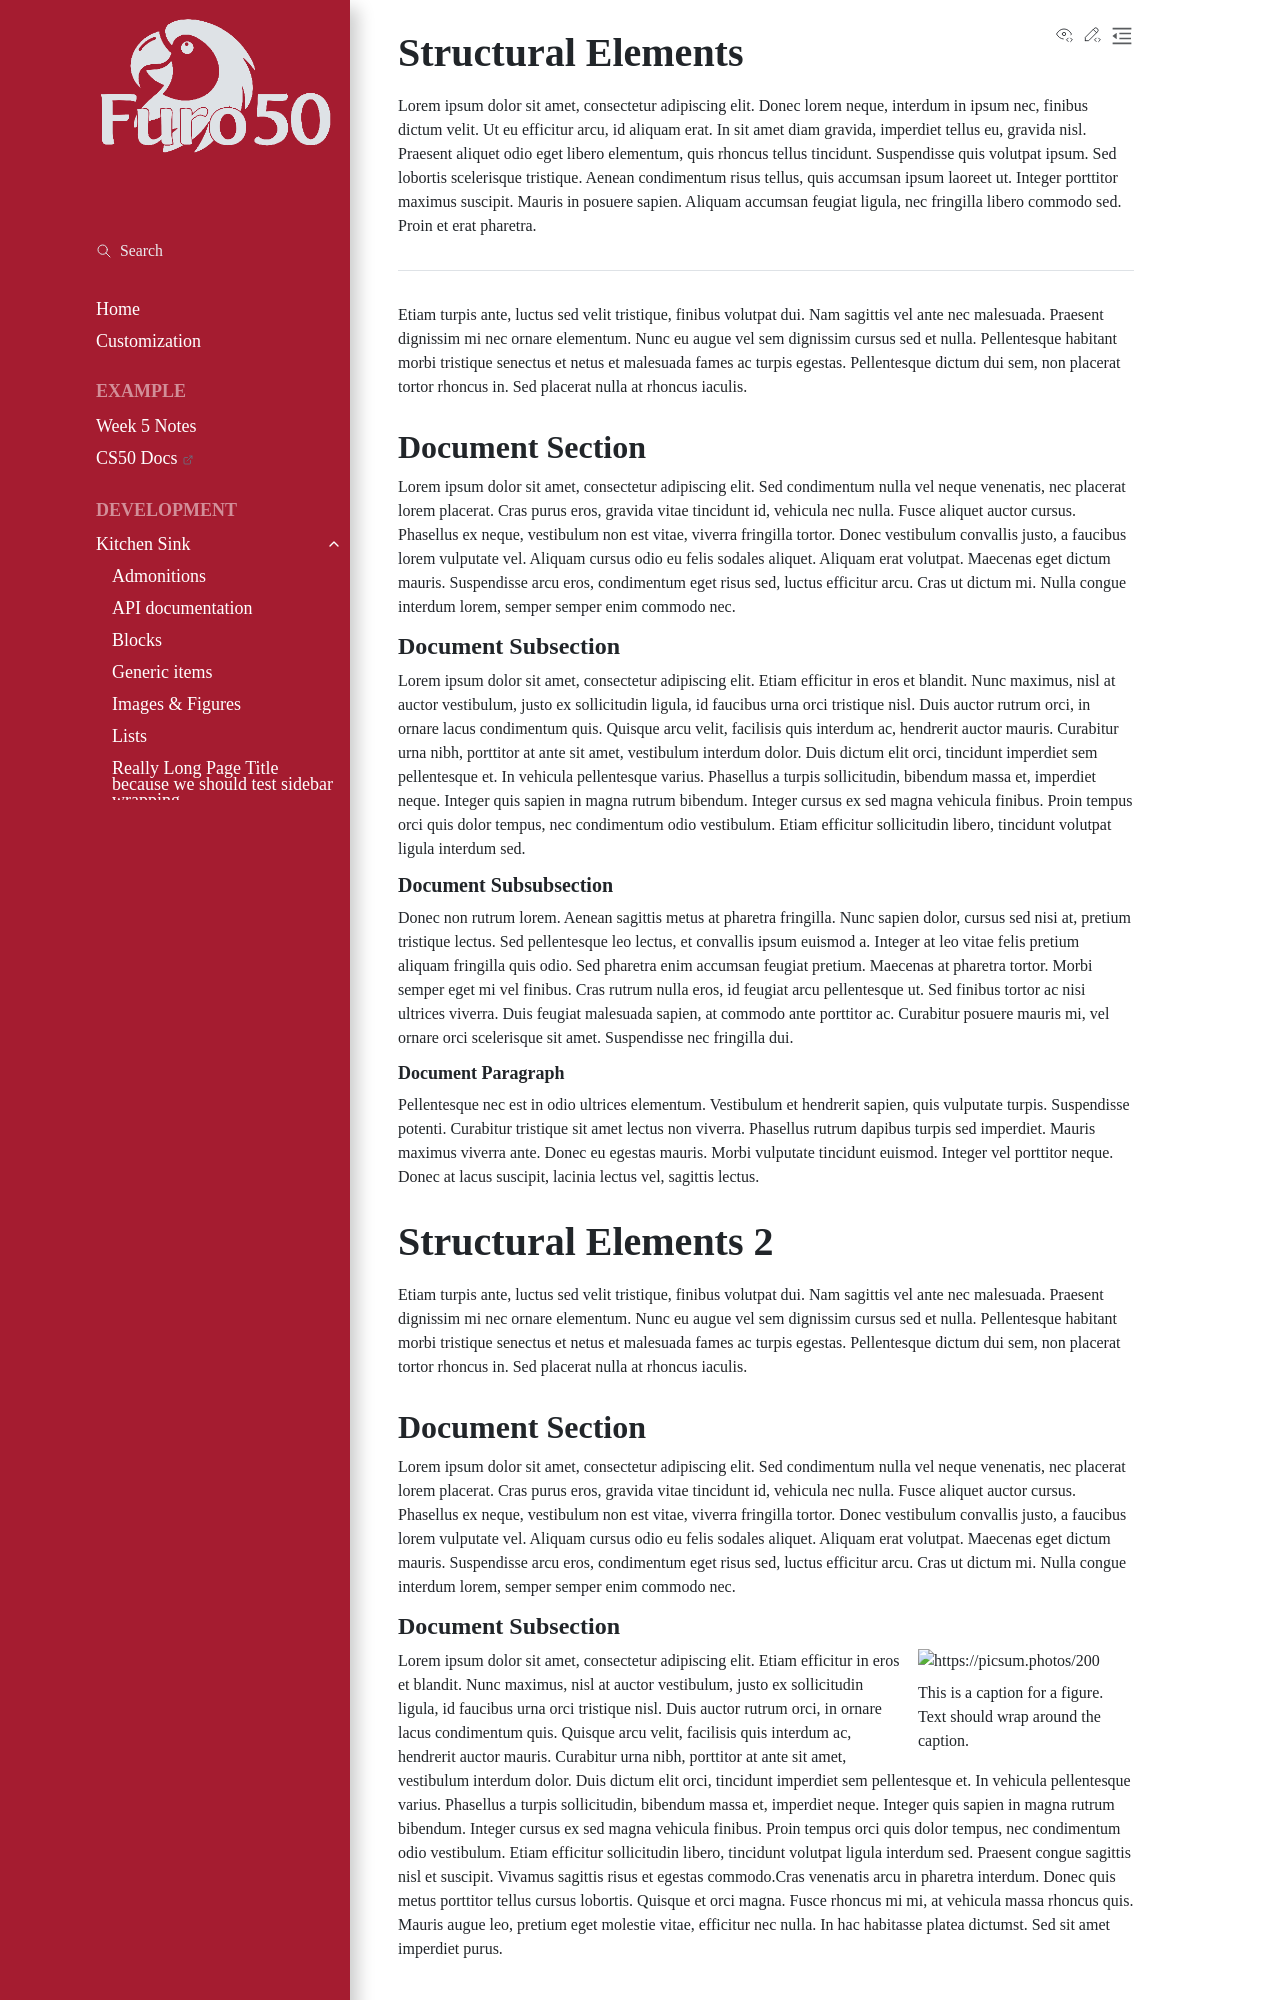

repository: ABD-01/furo50 · page: kitchen-sink/structure/index.html · generator: sphinx

..
   Copyright (c) 2021 Pradyun Gedam
   Licensed under Creative Commons Attribution-ShareAlike 4.0 International License
   SPDX-License-Identifier: CC-BY-SA-4.0

*******************
Structural Elements
*******************

Lorem ipsum dolor sit amet, consectetur adipiscing elit. Donec lorem neque, interdum in ipsum nec,
finibus dictum velit. Ut eu efficitur arcu, id aliquam erat. In sit amet diam gravida, imperdiet tellus eu,
gravida nisl. Praesent aliquet odio eget libero elementum, quis rhoncus tellus tincidunt.
Suspendisse quis volutpat ipsum. Sed lobortis scelerisque tristique. Aenean condimentum risus tellus,
quis accumsan ipsum laoreet ut. Integer porttitor maximus suscipit. Mauris in posuere sapien.
Aliquam accumsan feugiat ligula, nec fringilla libero commodo sed. Proin et erat pharetra.

---------

Etiam turpis ante, luctus sed velit tristique, finibus volutpat dui. Nam sagittis vel ante nec malesuada.
Praesent dignissim mi nec ornare elementum. Nunc eu augue vel sem dignissim cursus sed et nulla.
Pellentesque habitant morbi tristique senectus et netus et malesuada fames ac turpis egestas.
Pellentesque dictum dui sem, non placerat tortor rhoncus in. Sed placerat nulla at rhoncus iaculis.

Document Section
================

Lorem ipsum dolor sit amet, consectetur adipiscing elit. Sed condimentum nulla vel neque venenatis,
nec placerat lorem placerat. Cras purus eros, gravida vitae tincidunt id, vehicula nec nulla.
Fusce aliquet auctor cursus. Phasellus ex neque, vestibulum non est vitae, viverra fringilla tortor.
Donec vestibulum convallis justo, a faucibus lorem vulputate vel. Aliquam cursus odio eu felis sodales aliquet.
Aliquam erat volutpat. Maecenas eget dictum mauris. Suspendisse arcu eros, condimentum eget risus sed,
luctus efficitur arcu. Cras ut dictum mi. Nulla congue interdum lorem, semper semper enim commodo nec.

Document Subsection
-------------------

Lorem ipsum dolor sit amet, consectetur adipiscing elit. Etiam efficitur in eros et blandit. Nunc maximus,
nisl at auctor vestibulum, justo ex sollicitudin ligula, id faucibus urna orci tristique nisl.
Duis auctor rutrum orci, in ornare lacus condimentum quis. Quisque arcu velit, facilisis quis interdum ac,
hendrerit auctor mauris. Curabitur urna nibh, porttitor at ante sit amet, vestibulum interdum dolor.
Duis dictum elit orci, tincidunt imperdiet sem pellentesque et. In vehicula pellentesque varius.
Phasellus a turpis sollicitudin, bibendum massa et, imperdiet neque. Integer quis sapien in magna rutrum bibendum.
Integer cursus ex sed magna vehicula finibus. Proin tempus orci quis dolor tempus, nec condimentum odio vestibulum.
Etiam efficitur sollicitudin libero, tincidunt volutpat ligula interdum sed.

Document Subsubsection
^^^^^^^^^^^^^^^^^^^^^^

Donec non rutrum lorem. Aenean sagittis metus at pharetra fringilla. Nunc sapien dolor, cursus sed nisi at,
pretium tristique lectus. Sed pellentesque leo lectus, et convallis ipsum euismod a.
Integer at leo vitae felis pretium aliquam fringilla quis odio. Sed pharetra enim accumsan feugiat pretium.
Maecenas at pharetra tortor. Morbi semper eget mi vel finibus. Cras rutrum nulla eros, id feugiat arcu pellentesque ut.
Sed finibus tortor ac nisi ultrices viverra. Duis feugiat malesuada sapien, at commodo ante porttitor ac.
Curabitur posuere mauris mi, vel ornare orci scelerisque sit amet. Suspendisse nec fringilla dui.

Document Paragraph
""""""""""""""""""

Pellentesque nec est in odio ultrices elementum. Vestibulum et hendrerit sapien, quis vulputate turpis.
Suspendisse potenti. Curabitur tristique sit amet lectus non viverra. Phasellus rutrum dapibus turpis sed imperdiet.
Mauris maximus viverra ante. Donec eu egestas mauris. Morbi vulputate tincidunt euismod. Integer vel porttitor neque.
Donec at lacus suscipit, lacinia lectus vel, sagittis lectus.

*********************
Structural Elements 2
*********************

Etiam turpis ante, luctus sed velit tristique, finibus volutpat dui. Nam sagittis vel ante nec malesuada.
Praesent dignissim mi nec ornare elementum. Nunc eu augue vel sem dignissim cursus sed et nulla.
Pellentesque habitant morbi tristique senectus et netus et malesuada fames ac turpis egestas.
Pellentesque dictum dui sem, non placerat tortor rhoncus in. Sed placerat nulla at rhoncus iaculis.

Document Section
================

Lorem ipsum dolor sit amet, consectetur adipiscing elit. Sed condimentum nulla vel neque venenatis,
nec placerat lorem placerat. Cras purus eros, gravida vitae tincidunt id, vehicula nec nulla.
Fusce aliquet auctor cursus. Phasellus ex neque, vestibulum non est vitae, viverra fringilla tortor.
Donec vestibulum convallis justo, a faucibus lorem vulputate vel. Aliquam cursus odio eu felis sodales aliquet.
Aliquam erat volutpat. Maecenas eget dictum mauris. Suspendisse arcu eros, condimentum eget risus sed,
luctus efficitur arcu. Cras ut dictum mi. Nulla congue interdum lorem, semper semper enim commodo nec.
